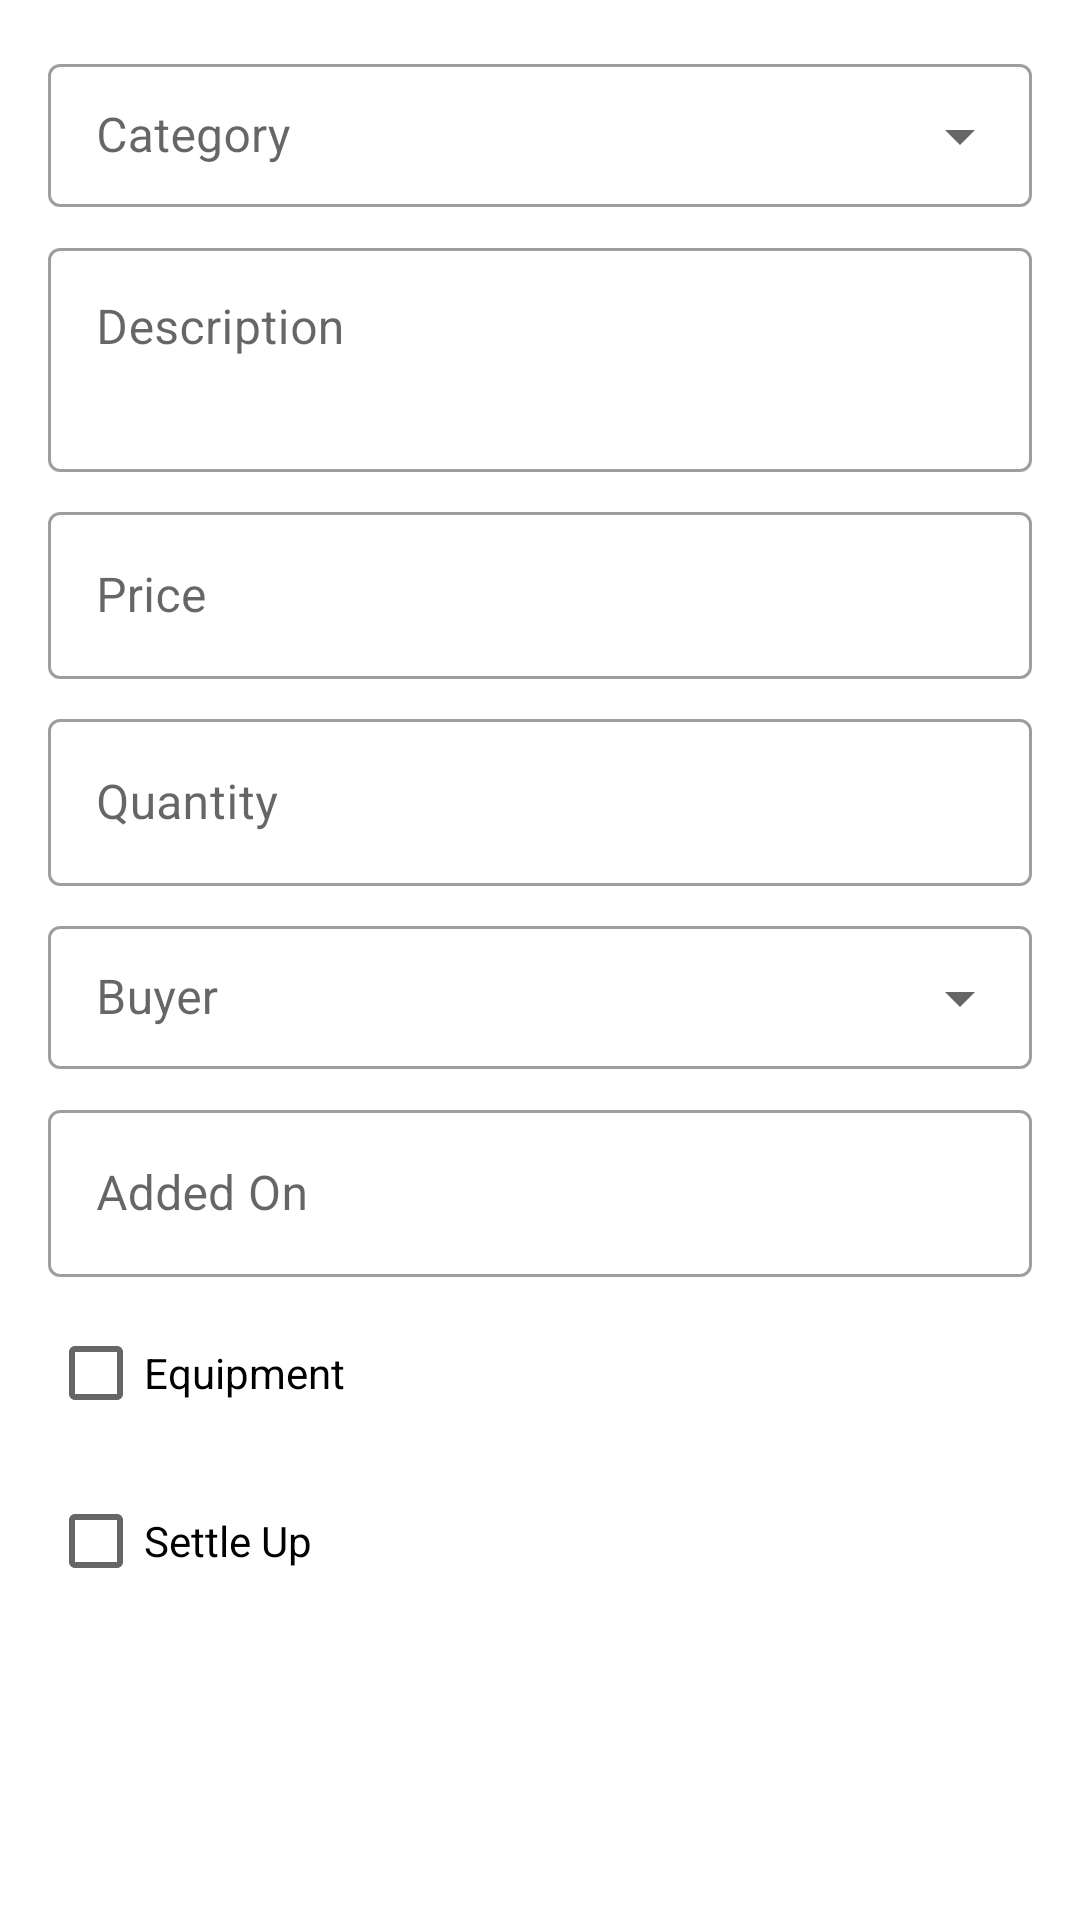

Reconstruct the res/layout file that produces this screen, plus the resources it refers to.
<!-- AndroidManifest.xml: application theme Theme.MySociety -->
<!-- res/layout/fragment_expense_details.xml -->
<?xml version="1.0" encoding="utf-8"?>
<androidx.constraintlayout.widget.ConstraintLayout xmlns:android="http://schemas.android.com/apk/res/android"
    xmlns:app="http://schemas.android.com/apk/res-auto"
    xmlns:tools="http://schemas.android.com/tools"
    android:layout_width="match_parent"
    android:layout_height="match_parent"
    android:padding="16dp"
    tools:context=".dashboard.DashboardActivity">

    <com.google.android.material.textfield.TextInputLayout
        android:id="@+id/category_container"
        style="@style/Profile.Dropdown"
        app:layout_constraintEnd_toEndOf="parent"
        app:layout_constraintStart_toStartOf="parent"
        app:layout_constraintTop_toTopOf="parent" >

        <com.google.android.material.textfield.MaterialAutoCompleteTextView
            android:id="@+id/category"
            android:layout_width="match_parent"
            android:layout_height="wrap_content"
            android:hint="@string/prompt_expense_category"
            android:inputType="text" />
    </com.google.android.material.textfield.TextInputLayout>

    <com.google.android.material.textfield.TextInputLayout
        android:id="@+id/desc_container"
        style="@style/Profile.Constraint.Input"
        app:layout_constraintEnd_toEndOf="parent"
        app:layout_constraintStart_toStartOf="parent"
        app:layout_constraintTop_toBottomOf="@+id/category_container">
        <EditText
            android:id="@+id/desc"
            android:layout_width="match_parent"
            android:layout_height="wrap_content"
            android:hint="@string/prompt_expense_desc"
            android:inputType="textMultiLine"
            android:lines="2"
            android:gravity="start"
            android:importantForAutofill="no" />
    </com.google.android.material.textfield.TextInputLayout>

    <com.google.android.material.textfield.TextInputLayout
        android:id="@+id/price_container"
        style="@style/Profile.Constraint.Input"
        app:layout_constraintEnd_toEndOf="parent"
        app:layout_constraintStart_toStartOf="parent"
        app:layout_constraintTop_toBottomOf="@+id/desc_container">
        <EditText
            android:id="@+id/price"
            android:layout_width="match_parent"
            android:layout_height="wrap_content"
            android:hint="@string/prompt_expense_price"
            android:inputType="number"
            android:importantForAutofill="no" />
    </com.google.android.material.textfield.TextInputLayout>

    <com.google.android.material.textfield.TextInputLayout
        android:id="@+id/quantity_container"
        style="@style/Profile.Constraint.Input"
        app:layout_constraintEnd_toEndOf="parent"
        app:layout_constraintStart_toStartOf="parent"
        app:layout_constraintTop_toBottomOf="@+id/price_container">
        <EditText
            android:id="@+id/quantity"
            android:layout_width="match_parent"
            android:layout_height="wrap_content"
            android:hint="@string/prompt_expense_quantity"
            android:inputType="number"
            android:importantForAutofill="no" />
    </com.google.android.material.textfield.TextInputLayout>

    <com.google.android.material.textfield.TextInputLayout
        android:id="@+id/buyer_container"
        style="@style/Profile.Dropdown"
        android:layout_marginTop="8dp"
        app:layout_constraintEnd_toEndOf="parent"
        app:layout_constraintStart_toStartOf="parent"
        app:layout_constraintTop_toBottomOf="@+id/quantity_container">
        <com.google.android.material.textfield.MaterialAutoCompleteTextView
            android:id="@+id/buyer"
            android:layout_width="match_parent"
            android:layout_height="wrap_content"
            android:hint="@string/prompt_expense_buyer"
            android:inputType="text" />
    </com.google.android.material.textfield.TextInputLayout>

    <com.google.android.material.textfield.TextInputLayout
        android:id="@+id/added_on_container"
        style="@style/Profile.Constraint.Input"
        app:layout_constraintEnd_toEndOf="parent"
        app:layout_constraintStart_toStartOf="parent"
        app:layout_constraintTop_toBottomOf="@+id/buyer_container">
        <EditText
            android:id="@+id/addedOn"
            android:layout_width="match_parent"
            android:layout_height="wrap_content"
            android:hint="@string/prompt_expense_added_on"
            android:inputType="date"
            android:importantForAutofill="no" />
    </com.google.android.material.textfield.TextInputLayout>

    <androidx.appcompat.widget.AppCompatCheckBox
        android:id="@+id/cbEquipment"
        android:layout_width="match_parent"
        android:layout_height="wrap_content"
        app:layout_constraintEnd_toEndOf="parent"
        app:layout_constraintStart_toStartOf="parent"
        app:layout_constraintTop_toBottomOf="@+id/added_on_container"
        android:layout_marginTop="8dp"
        android:text="@string/prompt_expense_equipment" />

    <androidx.appcompat.widget.AppCompatCheckBox
        android:id="@+id/cbSettleUp"
        android:layout_width="match_parent"
        android:layout_height="wrap_content"
        app:layout_constraintEnd_toEndOf="parent"
        app:layout_constraintStart_toStartOf="parent"
        app:layout_constraintTop_toBottomOf="@+id/cbEquipment"
        android:layout_marginTop="8dp"
        android:text="@string/prompt_expense_settle_up" />

    <LinearLayout
        android:layout_width="match_parent"
        android:layout_height="wrap_content"
        android:weightSum="2"
        app:layout_constraintBottom_toBottomOf="parent"
        app:layout_constraintEnd_toEndOf="parent"
        app:layout_constraintStart_toStartOf="parent"
        app:layout_constraintTop_toBottomOf="@+id/cbSettleUp">

        <Button
            android:id="@+id/deleteExpense"
            style="@style/Actions.Button.Delete"
            android:text="@string/action_delete"
            android:visibility="gone"
            android:layout_weight="1"
            android:layout_marginEnd="5dp" />

        <Button
            android:id="@+id/saveExpense"
            style="@style/Actions.Button"
            android:text="@string/action_save"
            android:layout_weight="1"
            android:layout_marginStart="5dp" />

    </LinearLayout>

</androidx.constraintlayout.widget.ConstraintLayout>
<!-- resources referenced by this layout -->
<resources>
  <string name="action_delete">Delete</string>
  <string name="action_save">Save</string>
  <string name="prompt_expense_added_on">Added On</string>
  <string name="prompt_expense_buyer">Buyer</string>
  <string name="prompt_expense_category">Category</string>
  <string name="prompt_expense_desc">Description</string>
  <string name="prompt_expense_equipment">Equipment</string>
  <string name="prompt_expense_price">Price</string>
  <string name="prompt_expense_quantity">Quantity</string>
  <string name="prompt_expense_settle_up">Settle Up</string>
  <style name="Actions.Button" parent="Widget.MaterialComponents.Button">
          <item name="android:layout_width">match_parent</item>
          <item name="android:layout_height">64dp</item>
          <item name="android:layout_gravity">start</item>
          <item name="android:layout_marginTop">8dp</item>
          <item name="android:enabled">true</item>
          <item name="textAllCaps">false</item>
      </style>
  <style name="Actions.Button.Delete" parent="Actions.Button">
          <item name="android:backgroundTint">@android:color/holo_red_dark</item>
      </style>
  <style name="Profile.Constraint.Input" parent="Profile.Input">
          <item name="android:layout_marginTop">8dp</item>
      </style>
  <style name="Profile.Dropdown" parent="Widget.MaterialComponents.TextInputLayout.OutlinedBox.Dense.ExposedDropdownMenu">
          <item name="android:layout_width">match_parent</item>
          <item name="android:layout_height">wrap_content</item>
      </style>
  <style name="Theme.MySociety" parent="Theme.MaterialComponents.DayNight.DarkActionBar">
          
          <item name="colorPrimary">@color/primary_500</item>
          <item name="colorPrimaryVariant">@color/primary_700</item>
          <item name="colorOnPrimary">@color/white</item>
          
          <item name="colorSecondary">@color/secondary_200</item>
          <item name="colorSecondaryVariant">@color/secondary_700</item>
          <item name="colorOnSecondary">@color/black</item>
          
          <item name="android:statusBarColor" tools:targetApi="l">?attr/colorPrimaryVariant</item>
          
      </style>
  <style name="Profile.Input" parent="Widget.MaterialComponents.TextInputLayout.OutlinedBox">
          <item name="android:layout_width">match_parent</item>
          <item name="android:layout_height">wrap_content</item>
      </style>
  <color name="primary_500">#9FA91F</color>
  <color name="primary_700">#9FA91F</color>
  <color name="white">#FFFFFFFF</color>
  <color name="secondary_200">#007BA7</color>
  <color name="secondary_700">#007BA7</color>
  <color name="black">#FF000000</color>
</resources>
